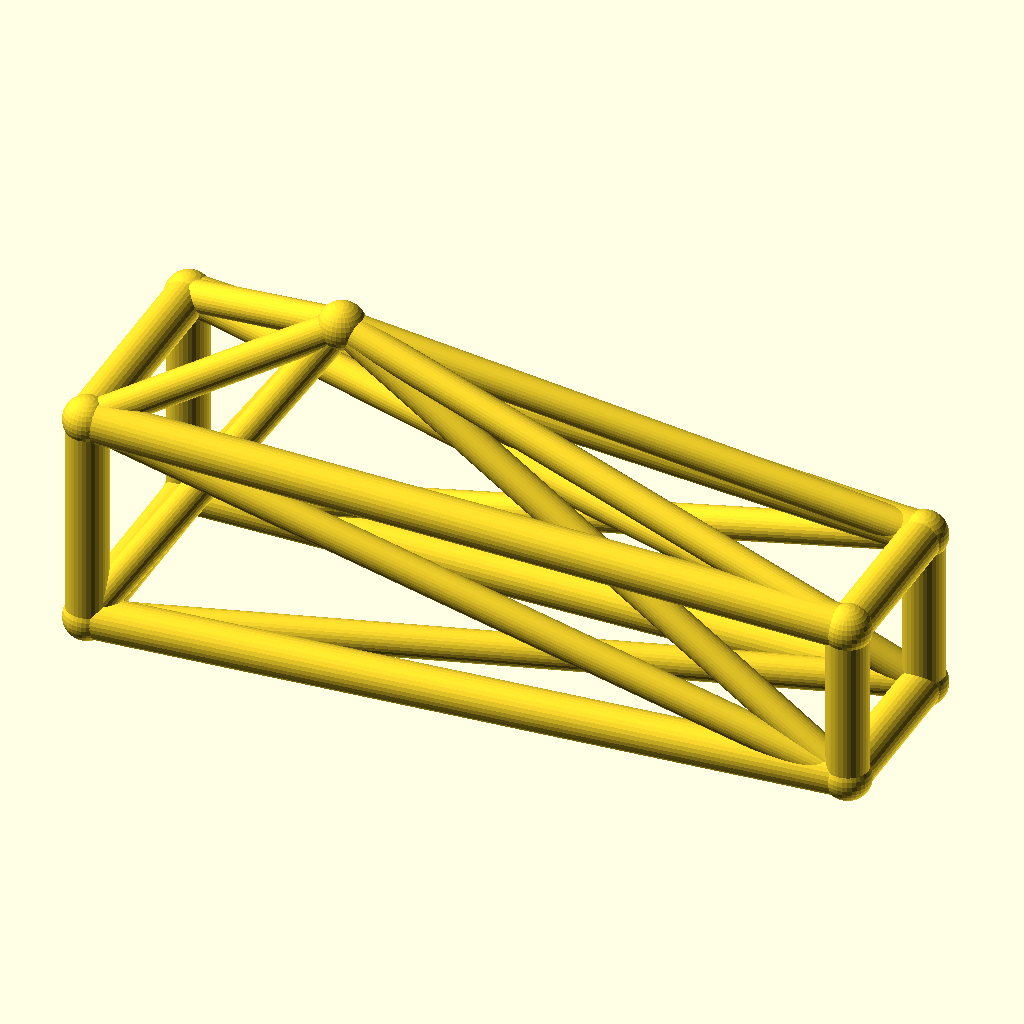
Cell 1: rendered with the file's own defaults.
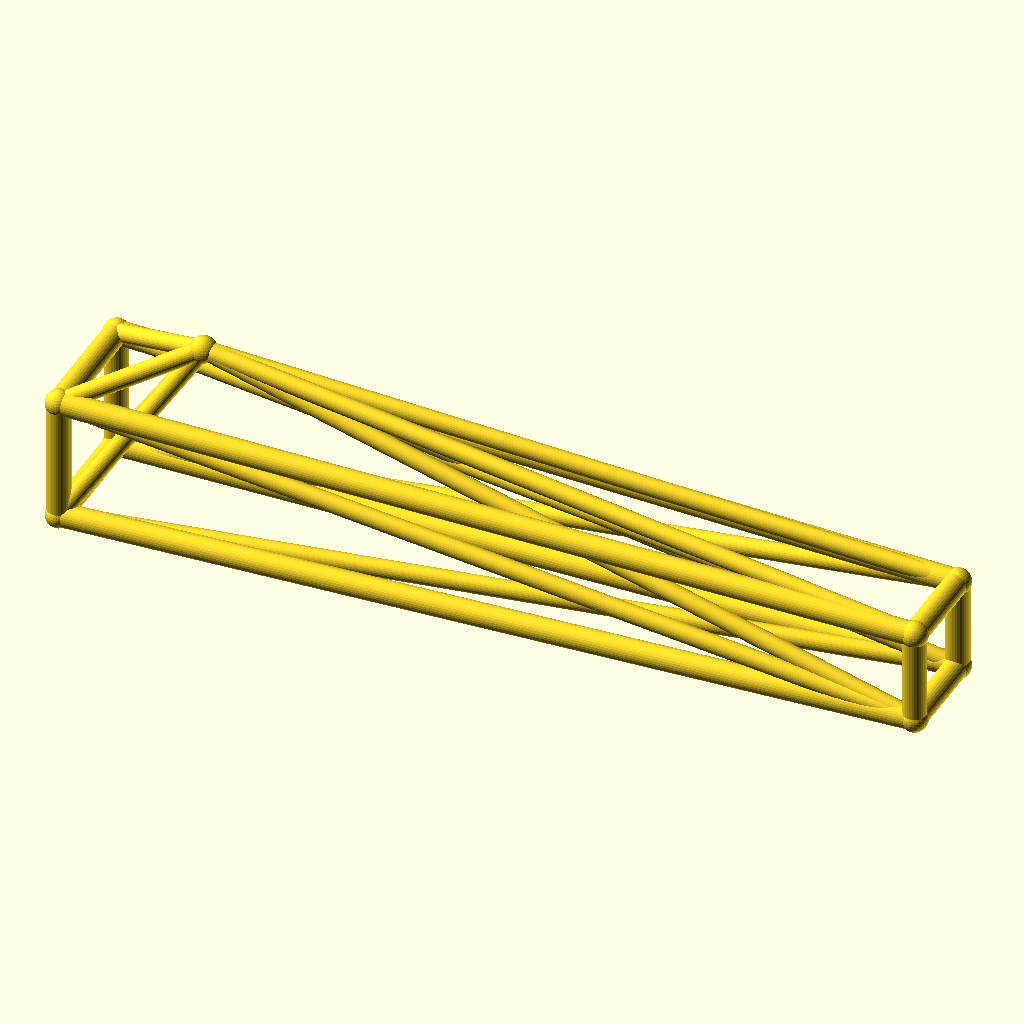
Cell 2: jib_l = 220 (everything else at default).
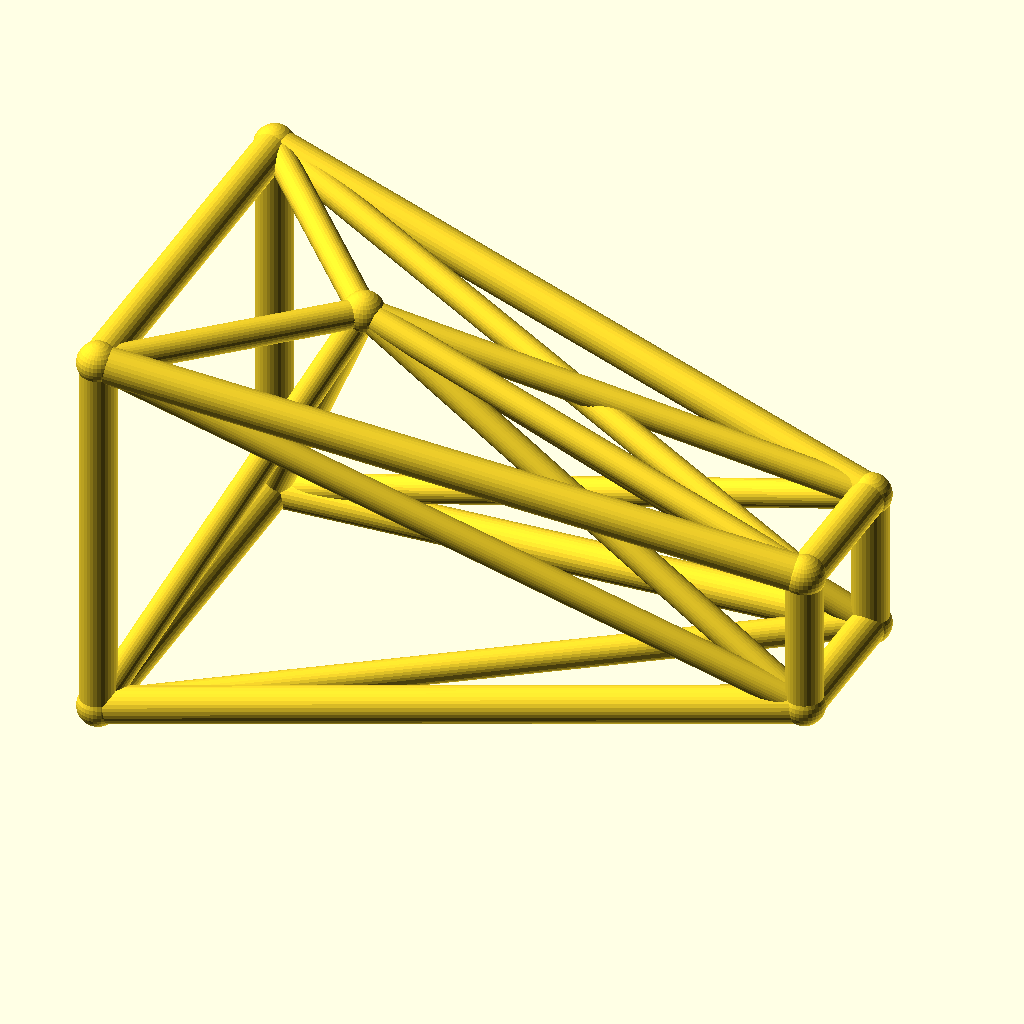
Cell 3: root_w = 32 (everything else at default).
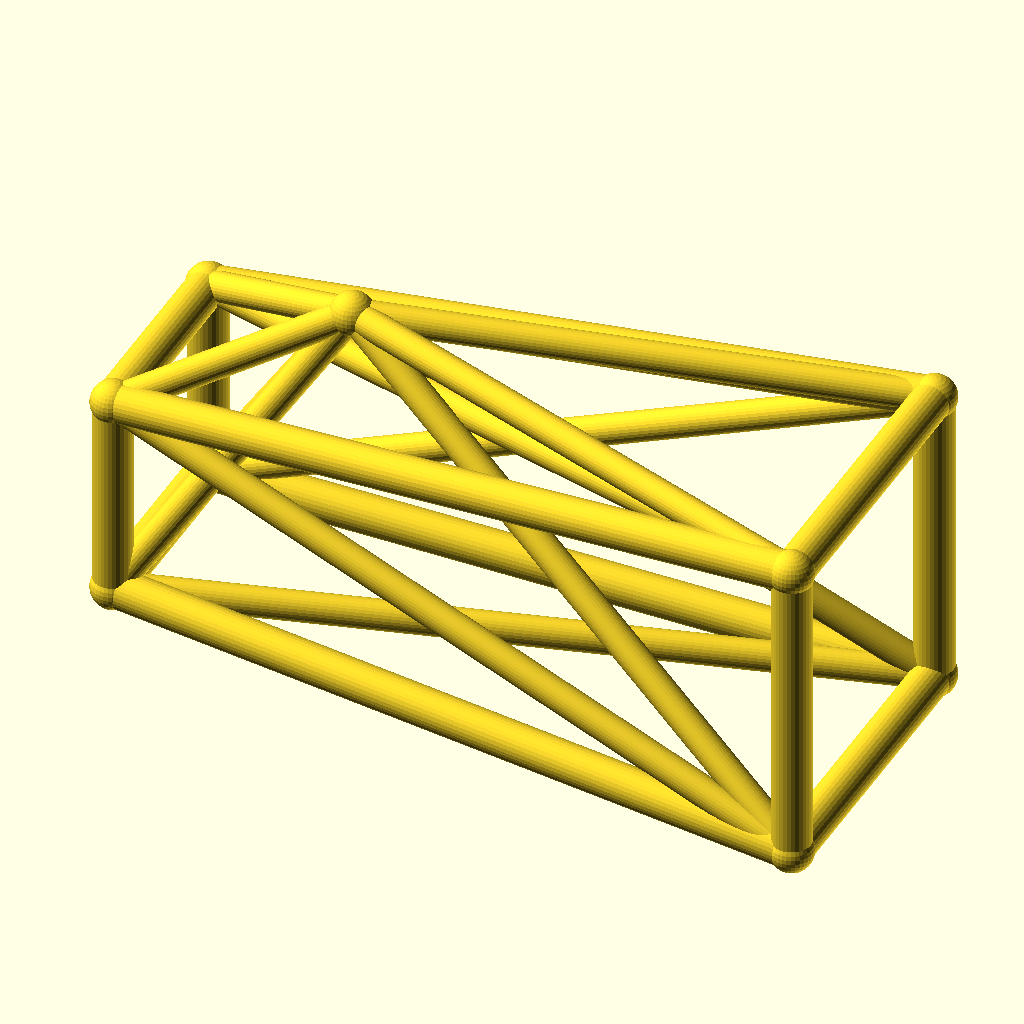
Cell 4: tip_w = 24 (everything else at default).
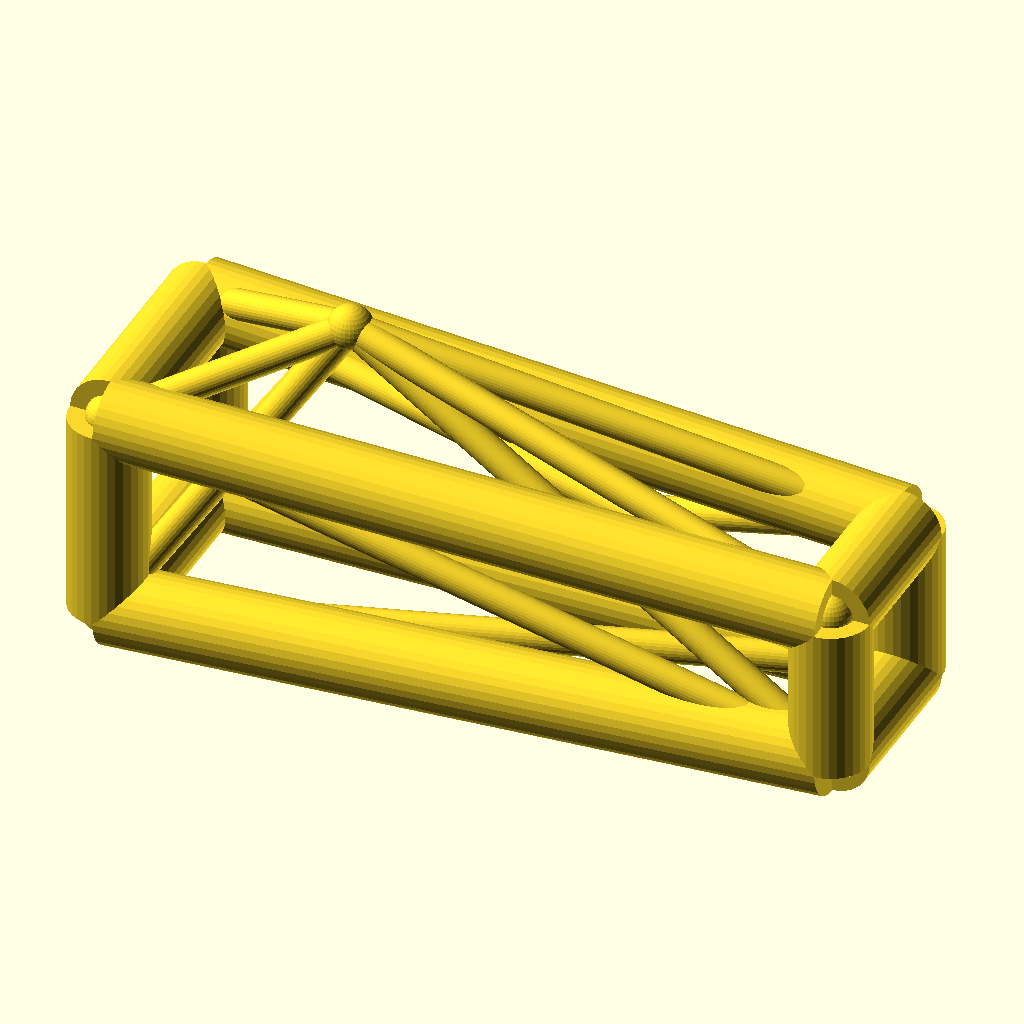
Cell 5: the same model with chord_r = 6.
The same orthographic view direction (rotation 55°, 0°, 25°; colour scheme Cornfield) for every cell, with the view re-fitted per cell, so scale and position can differ between cells.
The OpenSCAD source (optional_data/data/wire3/cranejib/scene_0005.scad):
$fn = 32;

// ----------------------------------------------------------------------
// Crane jib: kingpost jib, 110 mm
// ----------------------------------------------------------------------

// --- parameters (mm) ---
jib_l = 110;              // jib length, X
root_w = 16;              // half width of the root ring
tip_w = 12;               // half width of the tip ring
deck_h = 18;              // height of the jib axis
chord_r = 3;              // ring and chord radius
brace_r = 2.3;            // diagonal radius
joint_r = 3.4;            // joint ball radius
post_h = 30;              // kingpost height above the axis
kp_x = 30;                // kingpost position along the jib
fit_tol = 0.02;           // declared fit tolerance (prompt contract)
free_tol = 0.2;           // declared free tolerance (prompt contract)

bbox_x = jib_l + 2 * joint_r;  // overall X, joints included
bbox_y = 2 * root_w + 2 * joint_r;  // overall Y, joints included
bbox_z = 46 + 2 * joint_r;  // overall Z, joints included
chord_d = 2 * chord_r;  // chord stock diameter
brace_d = 2 * brace_r;  // brace stock diameter
root_d = 2 * root_w;  // root ring section
tip_d = 2 * tip_w;  // tip ring section
jib_h = 2 * root_w;  // root ring height
nodes = [[0, -root_w, deck_h - root_w], [0, root_w, deck_h - root_w], [0, root_w, deck_h + root_w], [0, -root_w, deck_h + root_w], [jib_l, -tip_w, deck_h - tip_w], [jib_l, tip_w, deck_h - tip_w], [jib_l, tip_w, deck_h + tip_w], [jib_l, -tip_w, deck_h + tip_w], [kp_x, 0, deck_h + post_h]];

module member(a, b, r) {
  /* round stock from joint a to joint b, ends buried in the joint balls */
  d = b - a;
  length = norm(d);
  translate(a) rotate([0, acos(d[2] / length), atan2(d[1], d[0])])
    cylinder(h = length, r = r);
}

module joint(p, r) {
  /* ball at the joint centre, fatter than every member meeting there */
  translate(p) sphere(r = r);
}

/* members - each call is one graph edge */
member(nodes[0], nodes[1], chord_r);
member(nodes[1], nodes[2], chord_r);
member(nodes[2], nodes[3], chord_r);
member(nodes[3], nodes[0], chord_r);
member(nodes[4], nodes[5], chord_r);
member(nodes[5], nodes[6], chord_r);
member(nodes[6], nodes[7], chord_r);
member(nodes[7], nodes[4], chord_r);
member(nodes[0], nodes[4], chord_r);
member(nodes[0], nodes[5], brace_r);
member(nodes[8], nodes[0], brace_r);
member(nodes[8], nodes[4], brace_r);
member(nodes[1], nodes[5], chord_r);
member(nodes[1], nodes[6], brace_r);
member(nodes[8], nodes[1], brace_r);
member(nodes[8], nodes[5], brace_r);
member(nodes[2], nodes[6], chord_r);
member(nodes[2], nodes[7], brace_r);
member(nodes[8], nodes[2], brace_r);
member(nodes[8], nodes[6], brace_r);
member(nodes[3], nodes[7], chord_r);
member(nodes[3], nodes[4], brace_r);
member(nodes[8], nodes[3], brace_r);
member(nodes[8], nodes[7], brace_r);

/* joint balls */
for (p = nodes) joint(p, joint_r);
Parameter table extracted from the source (name, type, default, range or options):
jib_l: number, default 110
root_w: number, default 16
tip_w: number, default 12
deck_h: number, default 18
chord_r: number, default 3
brace_r: number, default 2.3
joint_r: number, default 3.4
post_h: number, default 30
kp_x: number, default 30
fit_tol: number, default 0.02
free_tol: number, default 0.2
